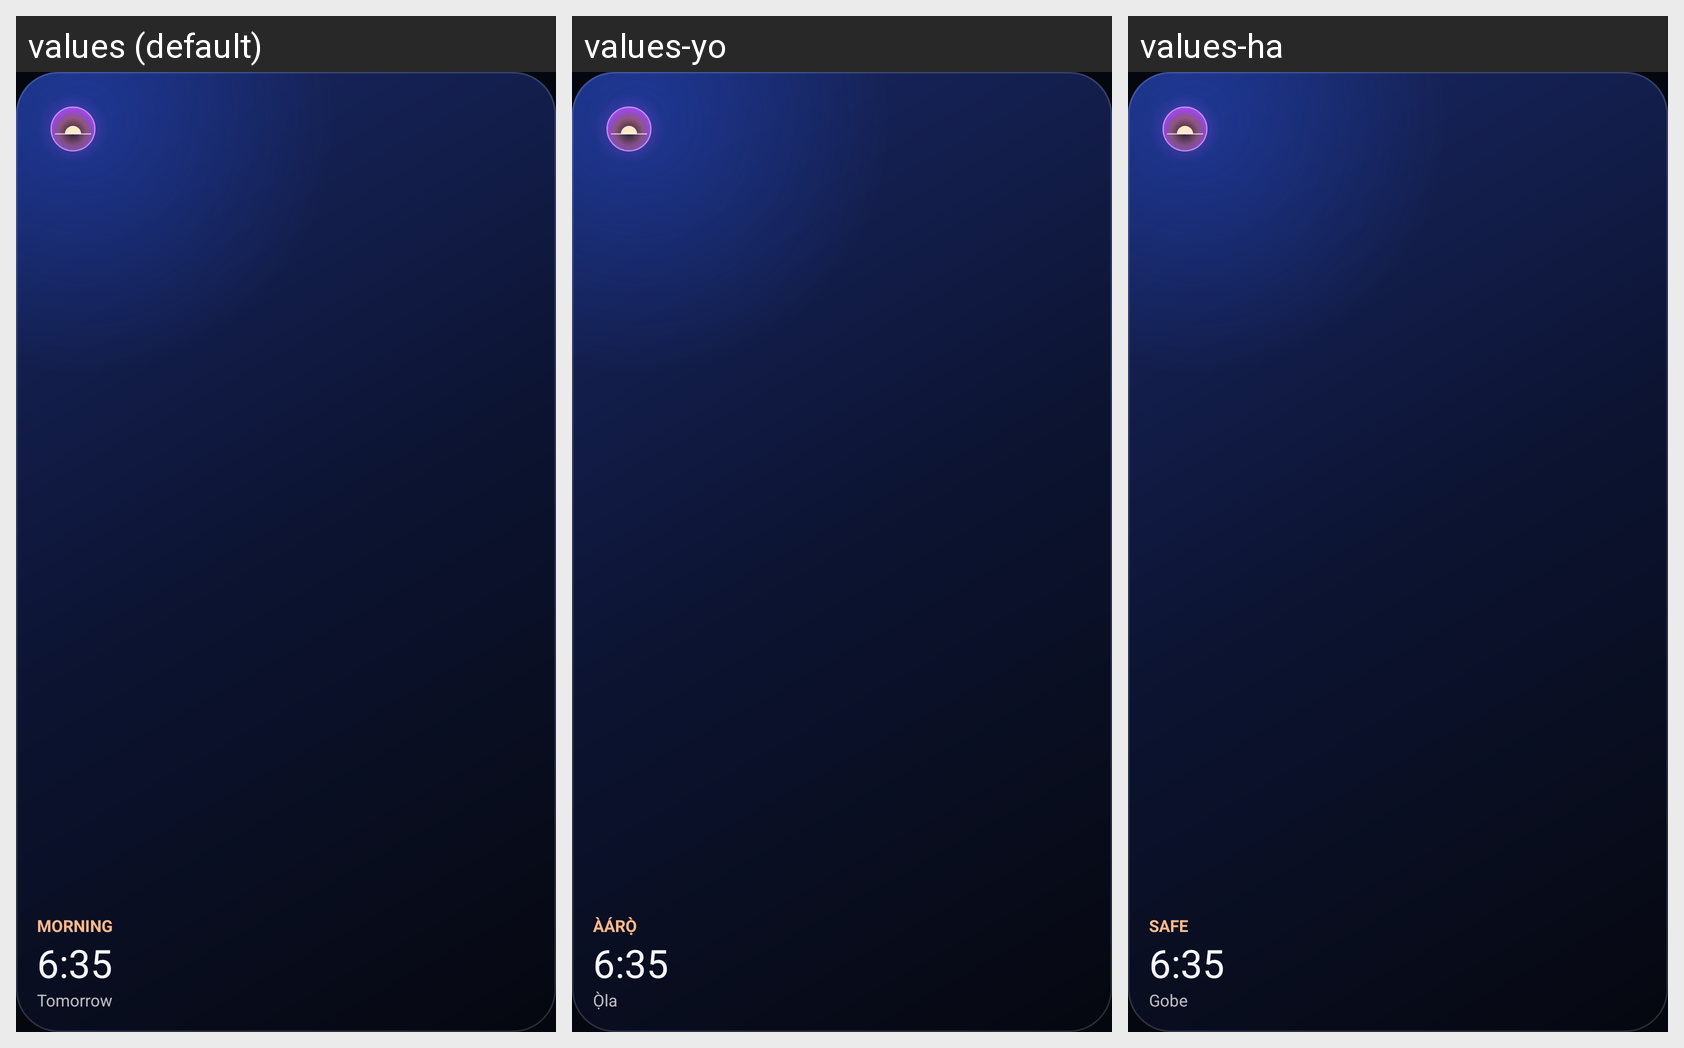

This grid shows one Android layout under several languages. Give, for every string resource on the screen, its name, the default text and each shown locale's text.
Android screen res/layout/widget_preview_next.xml rendered under 3 locales, left to right: values (default), values-yo, values-ha. Device: Nexus 5 (rendered at 1080×1920; each locale shown at half size, 540×960, under a caption strip naming it); theme Theme.Adhkaar.
Other locales in the repository, not shown: values-ar, values-ig, values-ur.
Strings drawn on this screen, with the default value and each locale's value (text and hints the layout hard-codes, and strings that could not be matched under every locale, appear in the picture but are not listed):

widget_morning
  values: Morning
  values-yo: Àárọ̀
  values-ha: Safe

widget_preview_time
  values: 6:35
  values-yo: 6:35  [not translated; the default value is used]
  values-ha: 6:35  [not translated; the default value is used]

widget_tomorrow
  values: Tomorrow
  values-yo: Ọ̀la
  values-ha: Gobe
